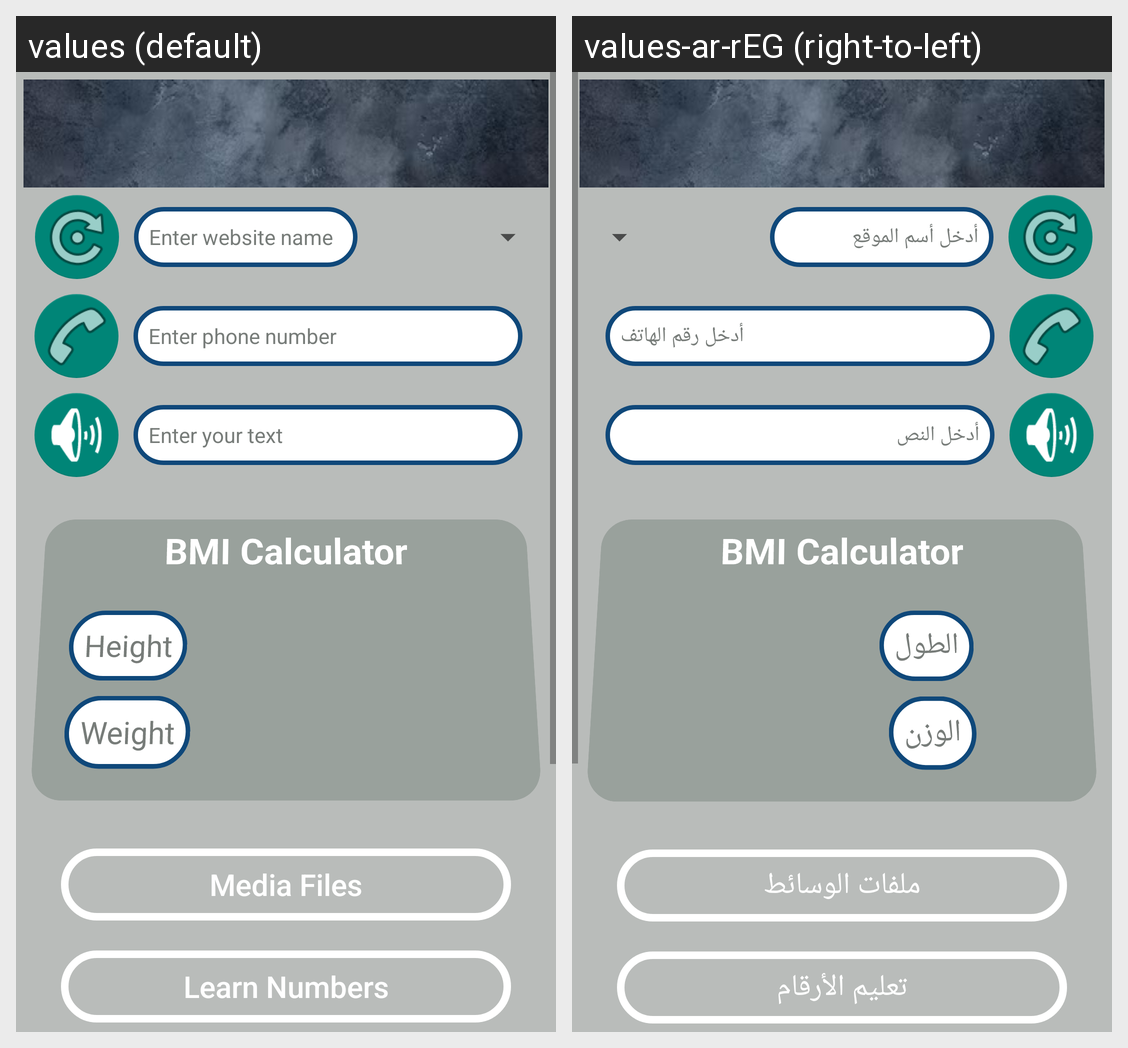

Strings drawn on this Android screen and how each of the app's shown locales translates them:
Android screen res/layout/activity_second.xml rendered under 2 locales, left to right: values (default), values-ar-rEG (right-to-left). Device: Nexus 5 (rendered at 1080×1920; each locale shown at half size, 540×960, under a caption strip naming it); theme Theme.MT.
Strings drawn on this screen, with the default value and each locale's value (text and hints the layout hard-codes, and strings that could not be matched under every locale, appear in the picture but are not listed):

enter_website_name
  values: Enter website name
  values-ar-rEG: أدخل أسم الموقع

enter_phone_number
  values: Enter phone number
  values-ar-rEG: أدخل رقم الهاتف

enter_your_text
  values: Enter your text
  values-ar-rEG: أدخل النص

bmi_calculator
  values: BMI Calculator
  values-ar-rEG: BMI Calculator  [not translated; the default value is used]

height
  values: Height
  values-ar-rEG: الطول

weight
  values: Weight
  values-ar-rEG: الوزن

media_files
  values: Media Files
  values-ar-rEG: ملفات الوسائط

learn_numbers
  values: Learn Numbers
  values-ar-rEG: تعليم الأرقام
